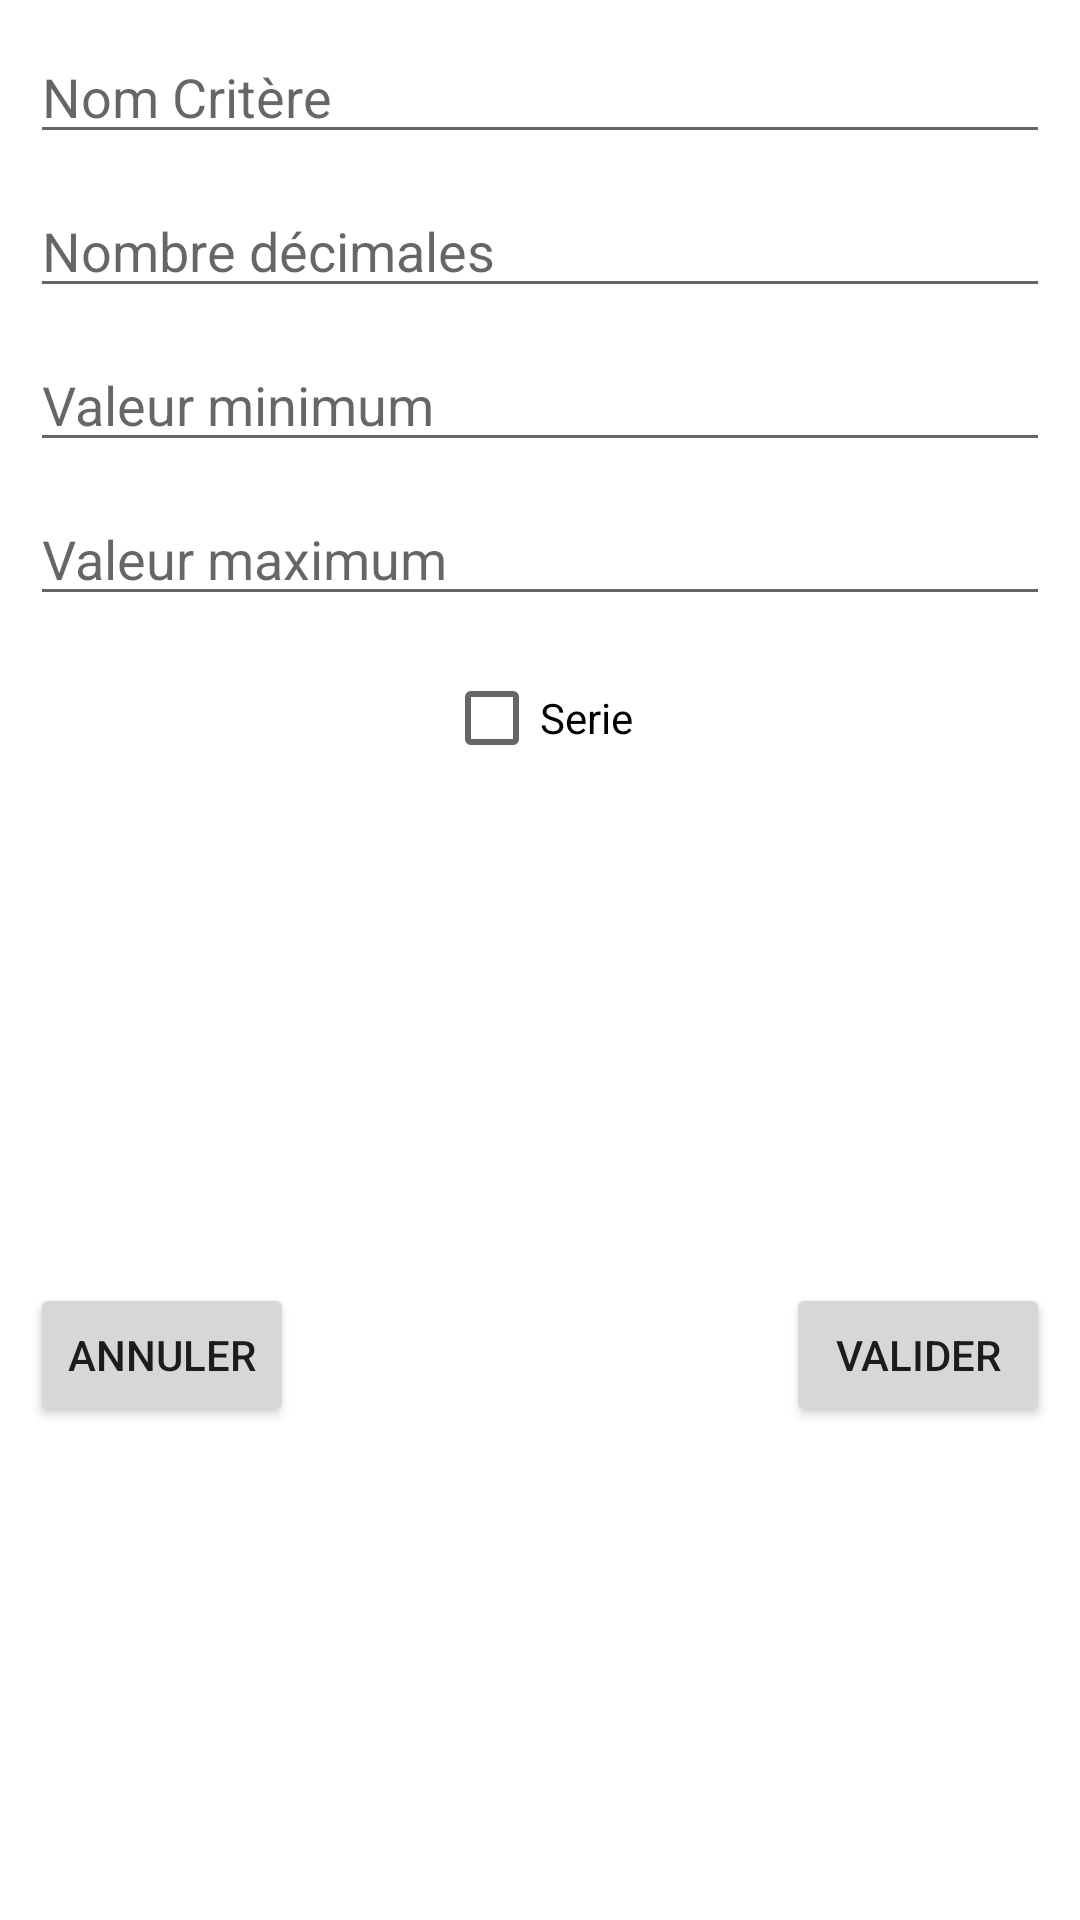

Reconstruct the res/layout file that produces this screen, plus the resources it refers to.
<!-- AndroidManifest.xml: application theme Theme.Test -->
<!-- res/layout/activity_nouveau_critere.xml -->
<?xml version="1.0" encoding="utf-8"?>
<androidx.constraintlayout.widget.ConstraintLayout xmlns:android="http://schemas.android.com/apk/res/android"
    xmlns:app="http://schemas.android.com/apk/res-auto"
    xmlns:tools="http://schemas.android.com/tools"
    android:layout_width="match_parent"
    android:layout_height="match_parent"
    tools:context=".NouveauCritere">


    <EditText
        android:id="@+id/etNomCritere"
        android:layout_width="match_parent"
        android:layout_height="wrap_content"
        android:ems="10"
        android:hint="Nom Critère"
        android:layout_margin="10dp"
        android:inputType="text"
        app:layout_constraintEnd_toEndOf="parent"
        app:layout_constraintStart_toStartOf="parent"
        app:layout_constraintTop_toTopOf="parent" />


    <EditText
        android:id="@+id/etNbChiffreVirgule"
        android:layout_width="match_parent"
        android:layout_height="wrap_content"
        android:ems="10"
        android:inputType="number"
        android:hint="Nombre décimales"
        android:layout_margin="10dp"
        app:layout_constraintEnd_toEndOf="parent"
        app:layout_constraintHorizontal_bias="0.497"
        app:layout_constraintStart_toStartOf="parent"
        app:layout_constraintTop_toBottomOf="@+id/etNomCritere" />

    <EditText
        android:id="@+id/etValMin"
        android:layout_width="match_parent"
        android:layout_height="wrap_content"
        android:ems="10"
        android:inputType="numberDecimal"
        android:hint="Valeur minimum"
        android:layout_margin="10dp"
        app:layout_constraintEnd_toEndOf="parent"
        app:layout_constraintStart_toStartOf="parent"
        app:layout_constraintTop_toBottomOf="@+id/etNbChiffreVirgule" />

    <EditText
        android:id="@+id/etValMax"
        android:layout_width="match_parent"
        android:layout_height="wrap_content"
        android:ems="10"
        android:inputType="numberDecimal"
        android:hint="Valeur maximum"
        android:layout_margin="10dp"
        app:layout_constraintEnd_toEndOf="parent"
        app:layout_constraintHorizontal_bias="0.497"
        app:layout_constraintStart_toStartOf="parent"
        app:layout_constraintTop_toBottomOf="@+id/etValMin" />

    <CheckBox
        android:id="@+id/cbSerie"
        android:layout_width="wrap_content"
        android:layout_height="wrap_content"
        android:text="Serie"
        android:layout_margin="10dp"
        app:layout_constraintEnd_toEndOf="parent"
        app:layout_constraintHorizontal_bias="0.498"
        app:layout_constraintStart_toStartOf="parent"
        app:layout_constraintTop_toBottomOf="@+id/etValMax" />

    <Button
        android:id="@+id/btnAnnulerNouveauCritere"
        android:layout_width="wrap_content"
        android:layout_height="wrap_content"
        android:layout_margin="10dp"
        android:text="Annuler"
        app:layout_constraintBottom_toBottomOf="parent"
        app:layout_constraintStart_toStartOf="parent"
        app:layout_constraintTop_toBottomOf="@+id/cbSerie" />

    <Button
        android:id="@+id/btnValiderNouveauCritere"
        android:layout_width="wrap_content"
        android:layout_height="wrap_content"
        android:layout_margin="10dp"
        android:text="Valider"
        app:layout_constraintBottom_toBottomOf="parent"
        app:layout_constraintEnd_toEndOf="parent"
        app:layout_constraintTop_toBottomOf="@+id/cbSerie" />


</androidx.constraintlayout.widget.ConstraintLayout>
<!-- resources referenced by this layout -->
<resources>
  <style name="Theme.Test" parent="Theme.MaterialComponents.Light.NoActionBar">
          
          <item name="colorPrimary">@color/purple_500</item>
          <item name="colorPrimaryVariant">@color/purple_700</item>
          <item name="colorOnPrimary">@color/white</item>
          
          <item name="colorSecondary">@color/teal_200</item>
          <item name="colorSecondaryVariant">@color/teal_700</item>
          <item name="colorOnSecondary">@color/black</item>
          
          <item name="android:statusBarColor" tools:targetApi="l">?attr/colorPrimaryVariant</item>
          
  
      </style>
  <!-- not gathered from this repository: default colours our renderer supplied (Android Studio template values) -->
  <color name="purple_500">#FF6200EE</color>
  <color name="purple_700">#FF3700B3</color>
  <color name="teal_200">#FF03DAC5</color>
  <color name="teal_700">#FF018786</color>
  <color name="black">#FF000000</color>
  <color name="white">#FFFFFFFF</color>
</resources>
